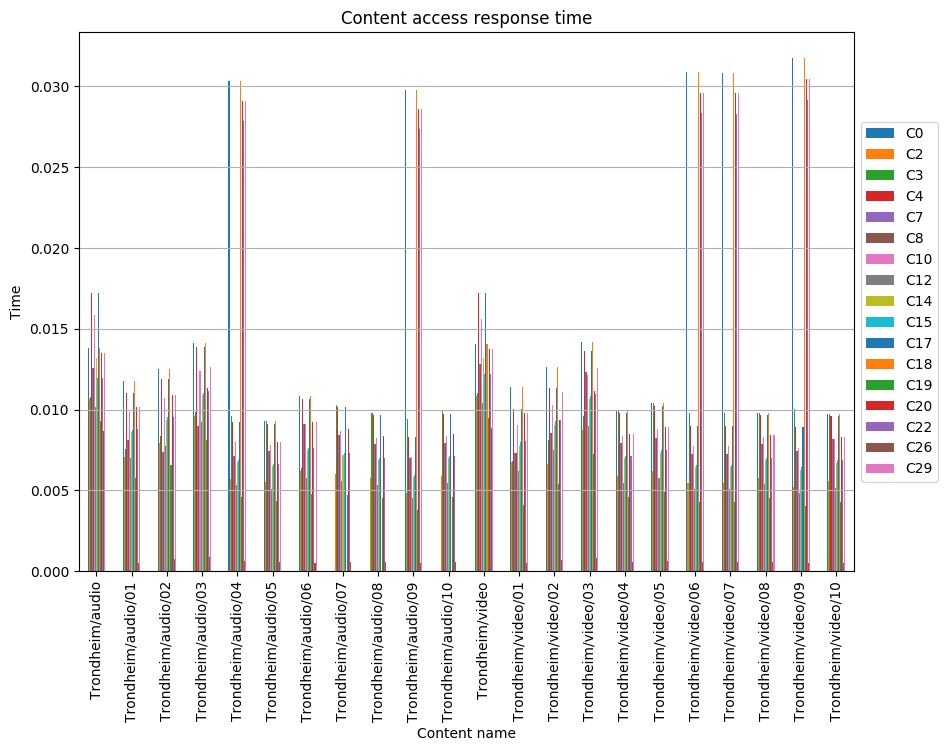

The data file committed next to this chart (first rows):
, C0, C2, C3, C4, C7, C8, C10, C12, C14, C15, C17, C18, C19, C20, C22, C26, C29
Trondheim/audio, 0.01379, 0.01064, 0.01079, 0.01725, 0.01259, 0.01259, 0.01584, 0.01019, 0.01321, 0.01199, 0.01725, 0.01379, 0.00929, 0.01349, 0.01199, 0.008691, 0.01349
Trondheim/audio/01, 0.01178, 0.00704, 0.007594, 0.011, 0.008108, 0.008108, 0.009862, 0.006994, 0.008597, 0.008746, 0.011, 0.01178, 0.005775, 0.01015, 0.008792, 0.0005059, 0.01015
Trondheim/audio/02, 0.01254, 0.007912, 0.00835, 0.01193, 0.007369, 0.007369, 0.0107, 0.00775, 0.009353, 0.009518, 0.01193, 0.01254, 0.006564, 0.01091, 0.009548, 0.000746, 0.01091
Trondheim/audio/03, 0.01415, 0.009603, 0.009848, 0.01385, 0.009004, 0.009004, 0.01237, 0.009249, 0.01088, 0.01104, 0.01385, 0.01415, 0.008118, 0.01133, 0.01118, 0.0008886, 0.01267
Trondheim/audio/04, 0.03035, 0.005734, 0.009616, 0.009231, 0.007118, 0.007118, 0.007982, 0.00536, 0.006733, 0.006858, 0.009231, 0.03035, 0.00461, 0.0291, 0.02785, 0.0006355, 0.0291
Trondheim/audio/05, 0.009272, 0.005495, 0.009272, 0.009142, 0.007424, 0.007424, 0.007839, 0.005104, 0.006537, 0.006667, 0.009142, 0.009272, 0.004323, 0.00797, 0.006667, 0.0005654, 0.00797
Trondheim/audio/06, 0.01085, 0.006221, 0.006381, 0.01069, 0.009093, 0.009093, 0.009093, 0.005743, 0.007497, 0.007657, 0.01069, 0.01085, 0.004786, 0.009252, 0.007657, 0.0005318, 0.009252
Trondheim/audio/07, , 0.006016, 0.01029, 0.01015, 0.008409, 0.008409, 0.008671, 0.005573, 0.007196, 0.007343, 0.01015, , 0.004688, 0.008818, 0.007343, 0.0005856, 
Trondheim/audio/08, , 0.005773, 0.009782, 0.009643, 0.00788, 0.00788, 0.008261, 0.005358, 0.006879, 0.007017, 0.009643, , 0.004528, 0.008399, 0.007017, 0.0005818, 
Trondheim/audio/09, 0.0298, 0.004872, 0.009443, 0.008306, 0.00699, 0.00699, 0.00708, 0.004504, 0.005854, 0.005976, 0.008306, 0.0298, 0.003769, 0.02858, 0.02735, 0.0004816, 0.02858
Trondheim/audio/10, , 0.00587, 0.009893, 0.009754, 0.007907, 0.007907, 0.008367, 0.005454, 0.00698, 0.007118, 0.009754, , 0.004621, 0.008506, 0.007118, 0.0005981, 
Trondheim/video, 0.01406, 0.01085, 0.011, 0.01721, 0.01284, 0.01284, 0.01563, 0.01039, 0.01321, 0.01222, 0.01721, 0.01406, 0.009474, 0.01375, 0.01222, 0.008862, 0.01375
Trondheim/video/01, 0.01137, 0.006777, 0.006838, 0.01007, 0.00731, 0.00731, 0.009042, 0.006227, 0.00776, 0.008011, 0.01007, 0.01137, 0.004104, 0.009796, 0.00806, 0.0004896, 0.009796
Trondheim/video/02, 0.01264, 0.006648, 0.008111, 0.01134, 0.008583, 0.008583, 0.01032, 0.0075, 0.009034, 0.009283, 0.01134, 0.01264, 0.005374, 0.009386, 0.009334, 0.0006686, 0.01107
Trondheim/video/03, 0.01416, 0.00873, 0.009629, 0.01365, 0.01231, 0.01231, 0.01216, 0.009018, 0.01066, 0.01084, 0.01365, 0.01416, 0.007235, 0.01112, 0.01097, 0.0008138, 0.01259
Trondheim/video/04, 0.009912, 0.005873, 0.009912, 0.009773, 0.007939, 0.007939, 0.00838, 0.005455, 0.006987, 0.007127, 0.009773, 0.009912, 0.00462, 0.008519, 0.007127, 0.0005984, 0.008519
Trondheim/video/05, 0.01038, 0.006184, 0.01038, 0.01024, 0.008254, 0.008254, 0.00879, 0.005749, 0.007342, 0.007487, 0.01024, 0.01038, 0.00488, 0.008935, 0.007487, 0.0006323, 0.008935
Trondheim/video/06, 0.03087, 0.005452, 0.009782, 0.009009, 0.007241, 0.007241, 0.007738, 0.005071, 0.006468, 0.006595, 0.009009, 0.03087, 0.004308, 0.0296, 0.02833, 0.0005741, 0.0296
Trondheim/video/07, 0.03085, 0.005443, 0.009776, 0.008998, 0.007237, 0.007237, 0.007728, 0.005062, 0.006459, 0.006586, 0.008998, 0.03085, 0.0043, 0.02958, 0.02831, 0.0005728, 0.02958
Trondheim/video/08, 0.009807, 0.005793, 0.009807, 0.009668, 0.007889, 0.007889, 0.008284, 0.005378, 0.0069, 0.007039, 0.009668, 0.009807, 0.004548, 0.008423, 0.007039, 0.0005872, 0.008423
Trondheim/video/09, 0.03176, 0.005244, 0.01007, 0.008904, 0.007451, 0.007451, 0.007597, 0.004852, 0.00629, 0.006421, 0.008904, 0.03176, 0.004068, 0.03046, 0.02915, 0.0005178, 0.03046
Trondheim/video/10, 0.009727, 0.005579, 0.009727, 0.009584, 0.008153, 0.008153, 0.008153, 0.005149, 0.006723, 0.006866, 0.009584, 0.009727, 0.004291, 0.008296, 0.006866, 0.00052, 0.008296
